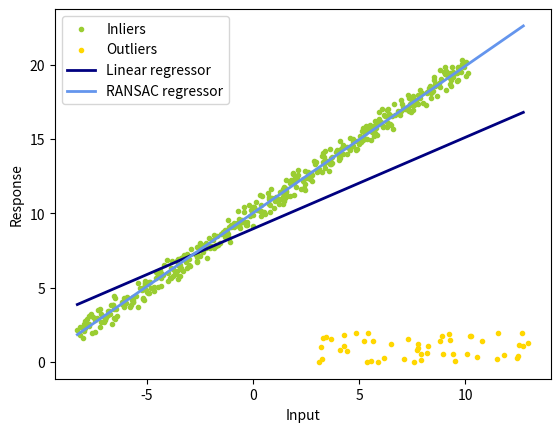

Write Python code to recreate this figure.
import numpy as np
from matplotlib import pyplot as plt
import random

np.random.seed(0)
random.seed(0)

def least_square(x, y):
    A = np.vstack([x, np.ones(len(x))]).T
    k, b = np.linalg.lstsq(A, y, rcond=None)[0]
    return k, b

def num_inlier(x,y,k,b,n_samples,thres_dist):
	# TODO
	# compute the number of inliers and a mask that denotes the indices of inliers
    y_estimated = k * x + b
    distance = np.abs(y - y_estimated)
    inlier_mask = distance < thres_dist
    num = np.sum(inlier_mask)
    return num, inlier_mask

def ransac(x,y,iter,n_samples,thres_dist,num_subset):
	# TODO
	# ransac
    best_inliers = 0
    k_ransac = None
    b_ransac = None
    inlier_mask = None
    
    for _ in range(iter):
        # Randomly choose a subset of points
        indices = np.random.choice(n_samples, num_subset, replace=False)
        x_subset = x[indices]
        y_subset = y[indices]
        
        # Compute least squares on the subset
        k_subset, b_subset = least_square(x_subset, y_subset)
        
        # Count the inliers for this model
        num, mask = num_inlier(x, y, k_subset, b_subset, n_samples, thres_dist)
        
        # Update the best model if this one is better
        if num > best_inliers:
            best_inliers = num
            k_ransac = k_subset
            b_ransac = b_subset
            inlier_mask = mask

    return k_ransac, b_ransac, inlier_mask

def main():
	iter = 300
	thres_dist = 1
	n_samples = 500
	n_outliers = 50
	k_gt = 1
	b_gt = 10
	num_subset = 5
	x_gt = np.linspace(-10,10,n_samples)
	print(x_gt.shape)
	y_gt = k_gt*x_gt+b_gt
	# add noise
	x_noisy = x_gt+np.random.random(x_gt.shape)-0.5
	y_noisy = y_gt+np.random.random(y_gt.shape)-0.5
	# add outlier
	x_noisy[:n_outliers] = 8 + 10 * (np.random.random(n_outliers)-0.5)
	y_noisy[:n_outliers] = 1 + 2 * (np.random.random(n_outliers)-0.5)

	# least square
	k_ls, b_ls = least_square(x_noisy, y_noisy)
     
	print(f'k ground truth: {k_gt}')
	print(f'b ground truth: {b_gt}')
     
	print(f'k least-squares: {k_ls}')
	print(f'b least-squares: {b_ls}')
     
	k_ransac, b_ransac, inlier_mask = ransac(x_noisy, y_noisy, iter, n_samples, thres_dist, num_subset)
	outlier_mask = np.logical_not(inlier_mask)
     
	print(f'k RANSAC: {k_ransac}')
	print(f'b RANSAC: {b_ransac}')

	print("Estimated coefficients (true, linear regression, RANSAC):")
	print(k_gt, b_gt, k_ls, b_ls, k_ransac, b_ransac)

	line_x = np.arange(x_noisy.min(), x_noisy.max())
	line_y_ls = k_ls*line_x+b_ls
	line_y_ransac = k_ransac*line_x+b_ransac

	plt.scatter(
	    x_noisy[inlier_mask], y_noisy[inlier_mask], color="yellowgreen", marker=".", label="Inliers"
	)
	plt.scatter(
	    x_noisy[outlier_mask], y_noisy[outlier_mask], color="gold", marker=".", label="Outliers"
	)
	plt.plot(line_x, line_y_ls, color="navy", linewidth=2, label="Linear regressor")
	plt.plot(
	    line_x,
	    line_y_ransac,
	    color="cornflowerblue",
	    linewidth=2,
	    label="RANSAC regressor",
	)
	plt.legend()
	plt.xlabel("Input")
	plt.ylabel("Response")
	plt.show()

if __name__ == '__main__':
	main()